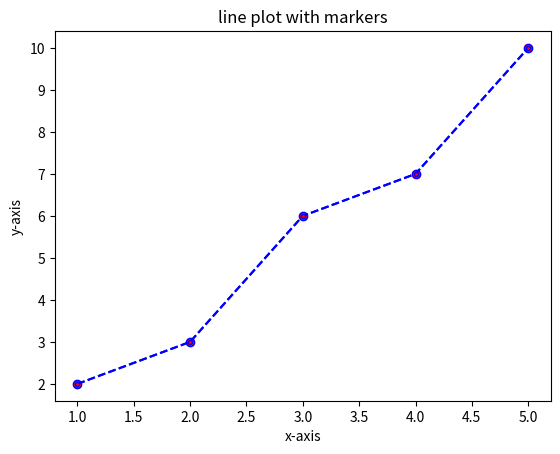

Write Python code to recreate this figure.
import matplotlib.pyplot as plt

#Data
x = [1,2,3,4,5]
y = [2,3,6,7,10]

plt.plot(x,y,marker='o',linestyle='--',color='b',markersize=6,markerfacecolor='r')
plt.title("line plot with markers")
plt.xlabel("x-axis")
plt.ylabel("y-axis")
plt.show()


plt.plot(x,y,marker='.',linestyle='--',color='b',markersize=6,markerfacecolor='r')
plt.title("line plot with markers")
plt.xlabel("x-axis")
plt.ylabel("y-axis")
plt.show()